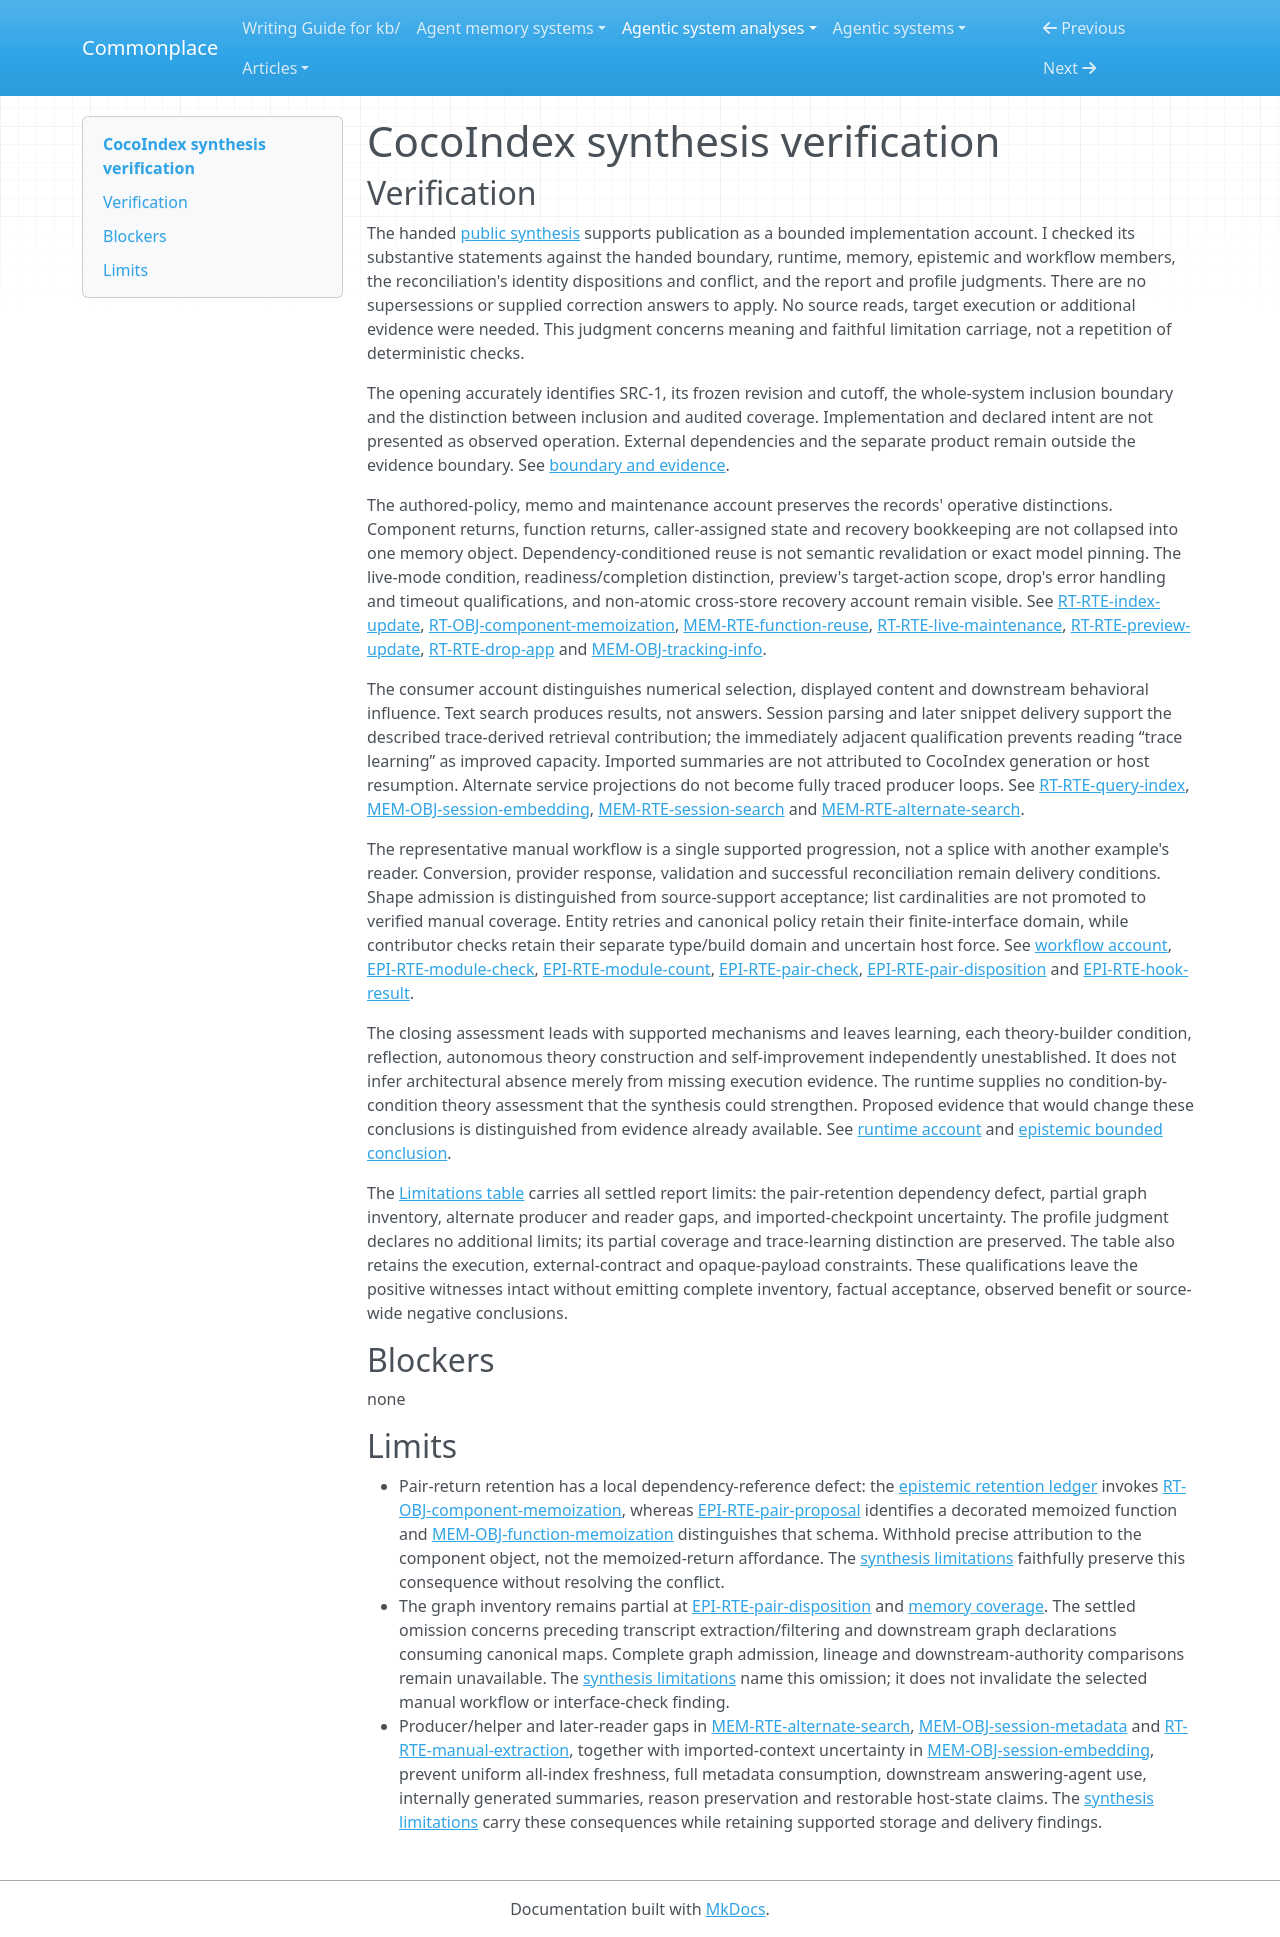

repository: zby/commonplace · page: agentic-system-analyses/retained/cocoindex-io--cocoindex/synthesis-verification/index.html · generator: mkdocs

---
type: agentic-system-analyses/types/agentic-system-verification.md
description: "Independent verification of CocoIndex's public synthesis and its retained limitations at the frozen repository revision."
run-id: AAS-2026-10-15-cocoindex-3514227a0537-01
reviewed-boundary: "1639793b3602408a9cb220728fb30e306d433473"
---

# CocoIndex synthesis verification

## Verification

The handed [public synthesis](synthesis.md#bounded-synthesis) supports publication as a bounded implementation account. I checked its substantive statements against the handed boundary, runtime, memory, epistemic and workflow members, the reconciliation's identity dispositions and conflict, and the report and profile judgments. There are no supersessions or supplied correction answers to apply. No source reads, target execution or additional evidence were needed. This judgment concerns meaning and faithful limitation carriage, not a repetition of deterministic checks.

The opening accurately identifies SRC-1, its frozen revision and cutoff, the whole-system inclusion boundary and the distinction between inclusion and audited coverage. Implementation and declared intent are not presented as observed operation. External dependencies and the separate product remain outside the evidence boundary. See [boundary and evidence](boundary.md#boundary-and-evidence).

The authored-policy, memo and maintenance account preserves the records' operative distinctions. Component returns, function returns, caller-assigned state and recovery bookkeeping are not collapsed into one memory object. Dependency-conditioned reuse is not semantic revalidation or exact model pinning. The live-mode condition, readiness/completion distinction, preview's target-action scope, drop's error handling and timeout qualifications, and non-atomic cross-store recovery account remain visible. See [RT-RTE-index-update](runtime.md#rt-rte-index-update), [RT-OBJ-component-memoization](runtime.md#rt-obj-component-memoization), [MEM-RTE-function-reuse](memory.md#mem-rte-function-reuse), [RT-RTE-live-maintenance](runtime.md#rt-rte-live-maintenance), [RT-RTE-preview-update](runtime.md#rt-rte-preview-update), [RT-RTE-drop-app](runtime.md#rt-rte-drop-app) and [MEM-OBJ-tracking-info](memory.md#mem-obj-tracking-info).

The consumer account distinguishes numerical selection, displayed content and downstream behavioral influence. Text search produces results, not answers. Session parsing and later snippet delivery support the described trace-derived retrieval contribution; the immediately adjacent qualification prevents reading “trace learning” as improved capacity. Imported summaries are not attributed to CocoIndex generation or host resumption. Alternate service projections do not become fully traced producer loops. See [RT-RTE-query-index](runtime.md#rt-rte-query-index), [MEM-OBJ-session-embedding](memory.md#mem-obj-session-embedding), [MEM-RTE-session-search](memory.md#mem-rte-session-search) and [MEM-RTE-alternate-search](memory.md#mem-rte-alternate-search).

The representative manual workflow is a single supported progression, not a splice with another example's reader. Conversion, provider response, validation and successful reconciliation remain delivery conditions. Shape admission is distinguished from source-support acceptance; list cardinalities are not promoted to verified manual coverage. Entity retries and canonical policy retain their finite-interface domain, while contributor checks retain their separate type/build domain and uncertain host force. See [workflow account](workflow.md#workflow-account), [EPI-RTE-module-check](epistemic.md#epi-rte-module-check), [EPI-RTE-module-count](epistemic.md#epi-rte-module-count), [EPI-RTE-pair-check](epistemic.md#epi-rte-pair-check), [EPI-RTE-pair-disposition](epistemic.md#epi-rte-pair-disposition) and [EPI-RTE-hook-result](epistemic.md#epi-rte-hook-result).

The closing assessment leads with supported mechanisms and leaves learning, each theory-builder condition, reflection, autonomous theory construction and self-improvement independently unestablished. It does not infer architectural absence merely from missing execution evidence. The runtime supplies no condition-by-condition theory assessment that the synthesis could strengthen. Proposed evidence that would change these conclusions is distinguished from evidence already available. See [runtime account](runtime.md#runtime-account) and [epistemic bounded conclusion](epistemic.md#bounded-conclusion).

The [Limitations table](synthesis.md#limitations) carries all settled report limits: the pair-retention dependency defect, partial graph inventory, alternate producer and reader gaps, and imported-checkpoint uncertainty. The profile judgment declares no additional limits; its partial coverage and trace-learning distinction are preserved. The table also retains the execution, external-contract and opaque-payload constraints. These qualifications leave the positive witnesses intact without emitting complete inventory, factual acceptance, observed benefit or source-wide negative conclusions.

## Blockers

none

## Limits

- Pair-return retention has a local dependency-reference defect: the [epistemic retention ledger](epistemic.md#authority-route-ledger) invokes [RT-OBJ-component-memoization](runtime.md#rt-obj-component-memoization), whereas [EPI-RTE-pair-proposal](epistemic.md#epi-rte-pair-proposal) identifies a decorated memoized function and [MEM-OBJ-function-memoization](memory.md#mem-obj-function-memoization) distinguishes that schema. Withhold precise attribution to the component object, not the memoized-return affordance. The [synthesis limitations](synthesis.md#limitations) faithfully preserve this consequence without resolving the conflict.
- The graph inventory remains partial at [EPI-RTE-pair-disposition](epistemic.md#epi-rte-pair-disposition) and [memory coverage](memory.md#boundary-and-evidence). The settled omission concerns preceding transcript extraction/filtering and downstream graph declarations consuming canonical maps. Complete graph admission, lineage and downstream-authority comparisons remain unavailable. The [synthesis limitations](synthesis.md#limitations) name this omission; it does not invalidate the selected manual workflow or interface-check finding.
- Producer/helper and later-reader gaps in [MEM-RTE-alternate-search](memory.md#mem-rte-alternate-search), [MEM-OBJ-session-metadata](memory.md#mem-obj-session-metadata) and [RT-RTE-manual-extraction](runtime.md#rt-rte-manual-extraction), together with imported-context uncertainty in [MEM-OBJ-session-embedding](memory.md#mem-obj-session-embedding), prevent uniform all-index freshness, full metadata consumption, downstream answering-agent use, internally generated summaries, reason preservation and restorable host-state claims. The [synthesis limitations](synthesis.md#limitations) carry these consequences while retaining supported storage and delivery findings.
